Photos from the image-classification dataset "database" in the GitHub repository Cirtoyt/rock-paper-scissors-CCN-AI. Its 3 classes are: paper, rock, scissors.

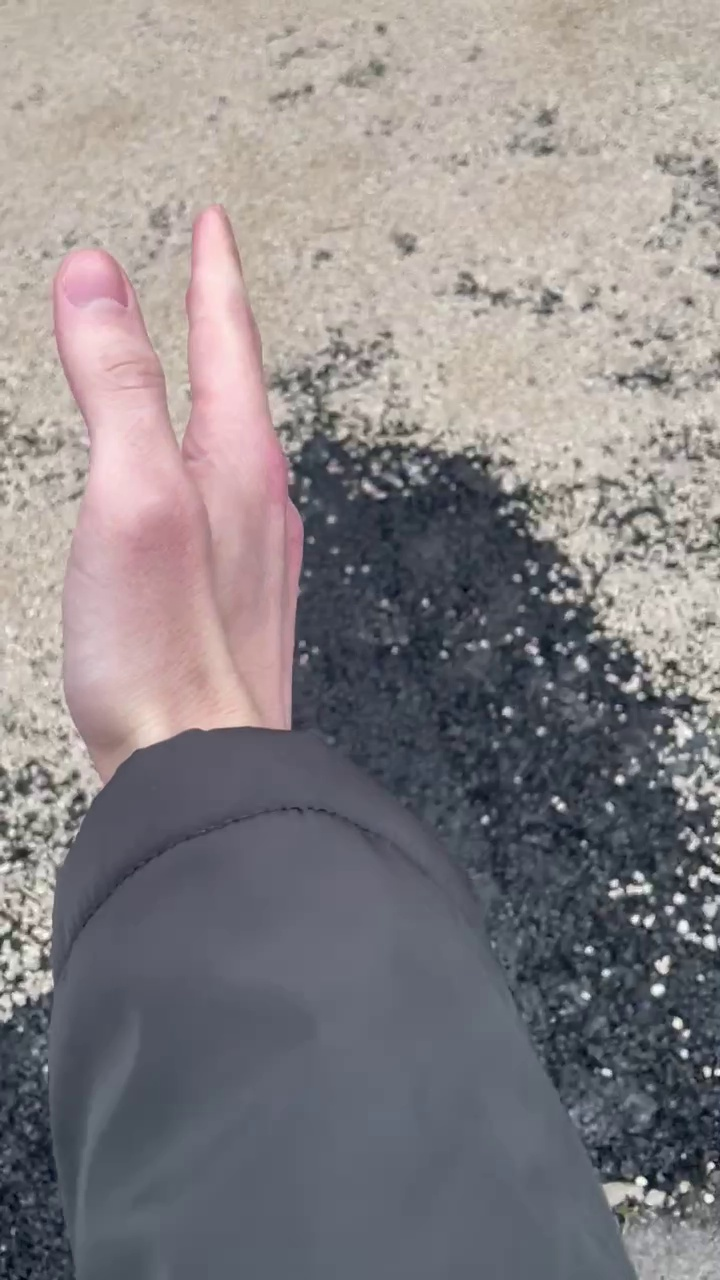
Label: paper

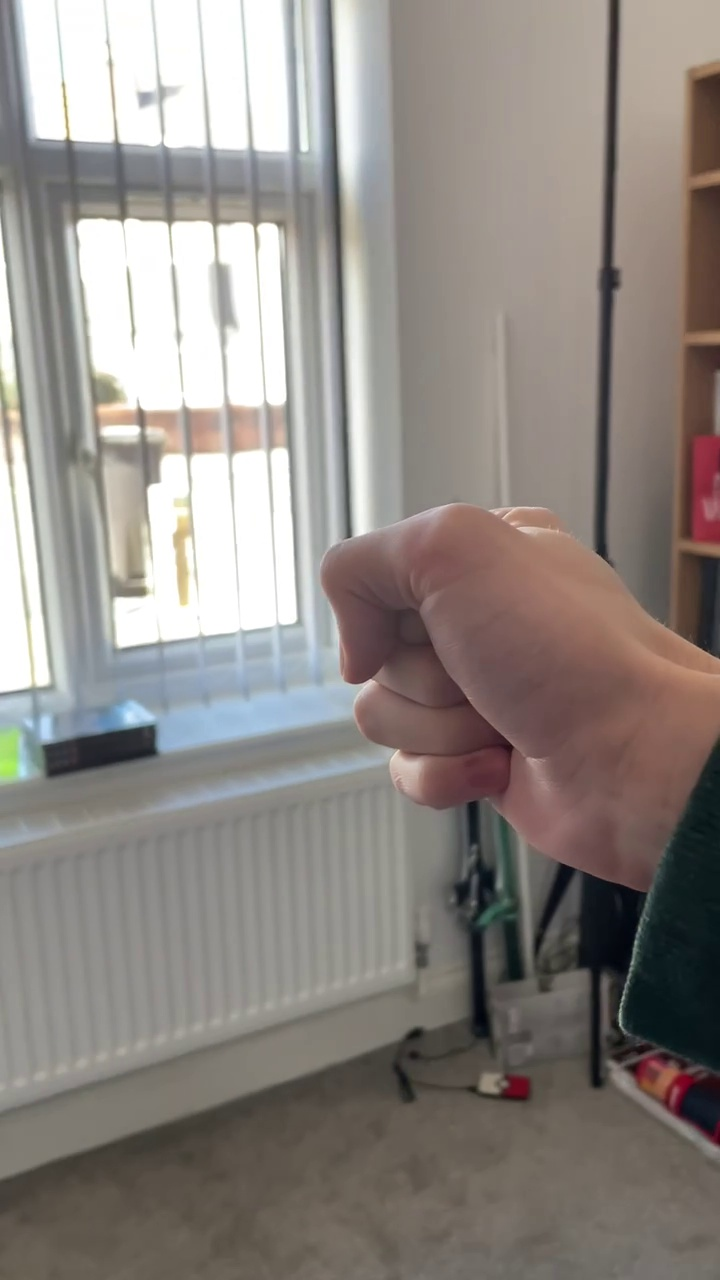
Label: rock

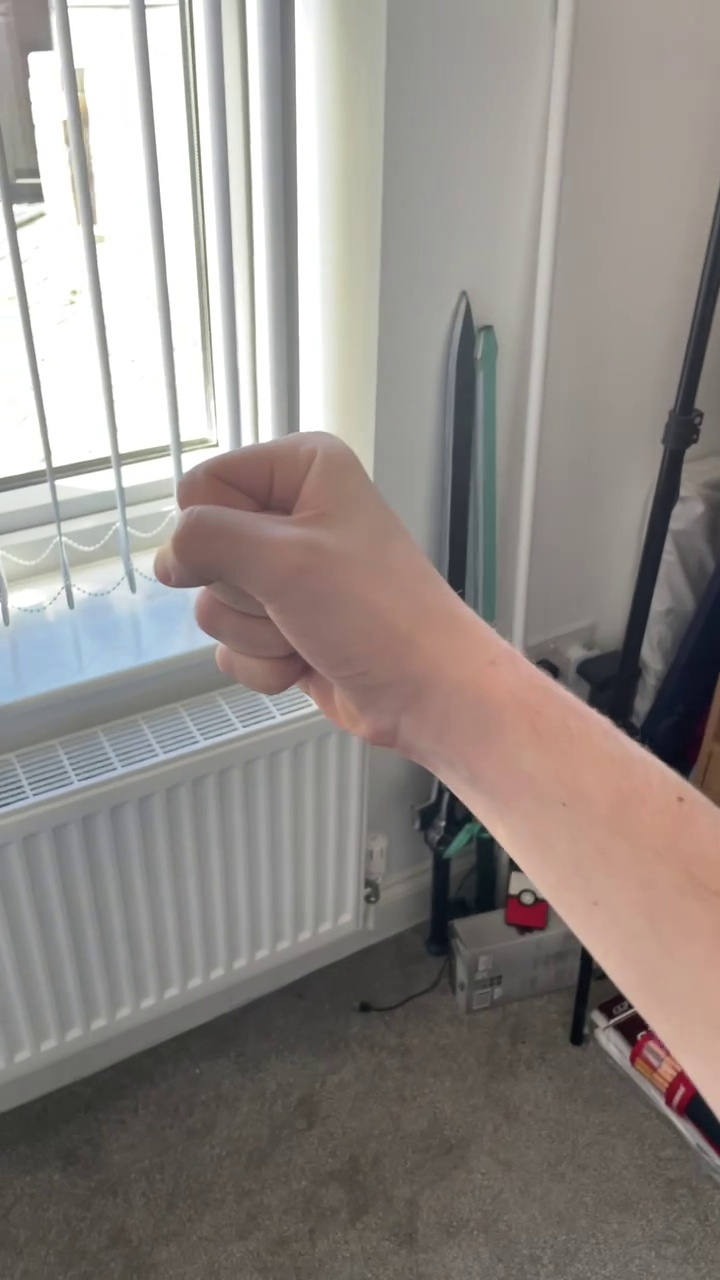
Label: rock

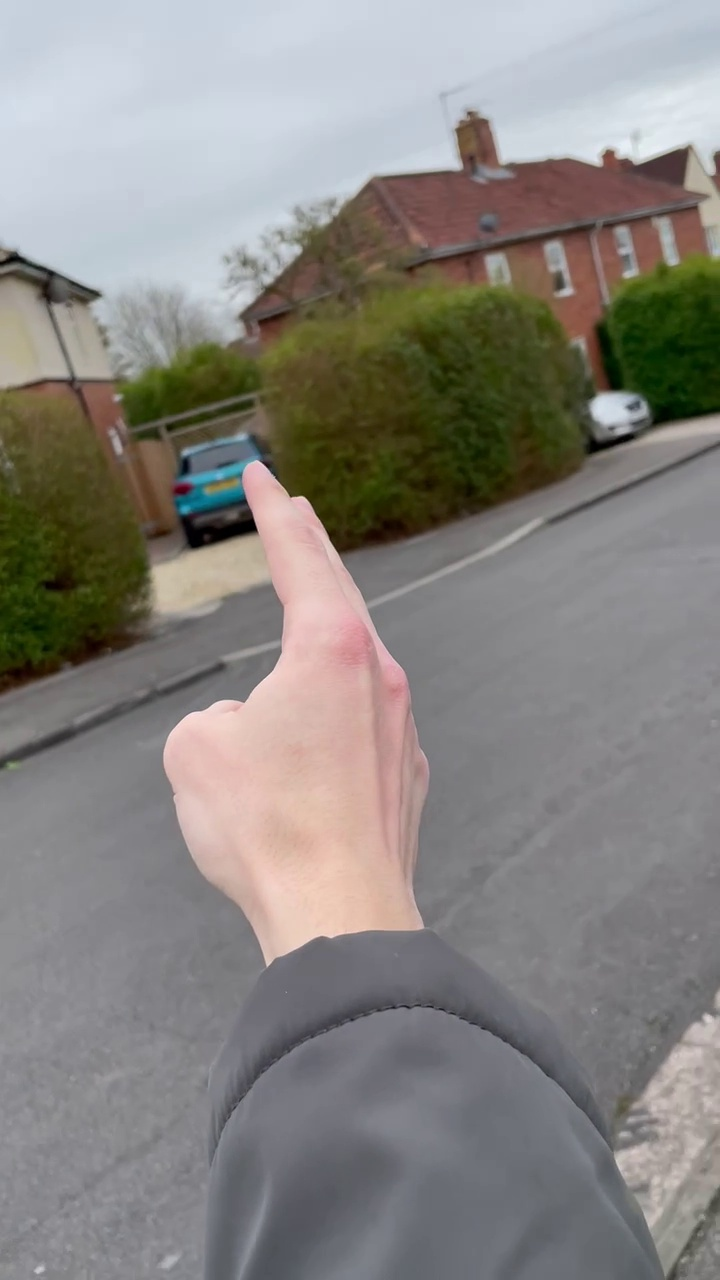
Label: scissors

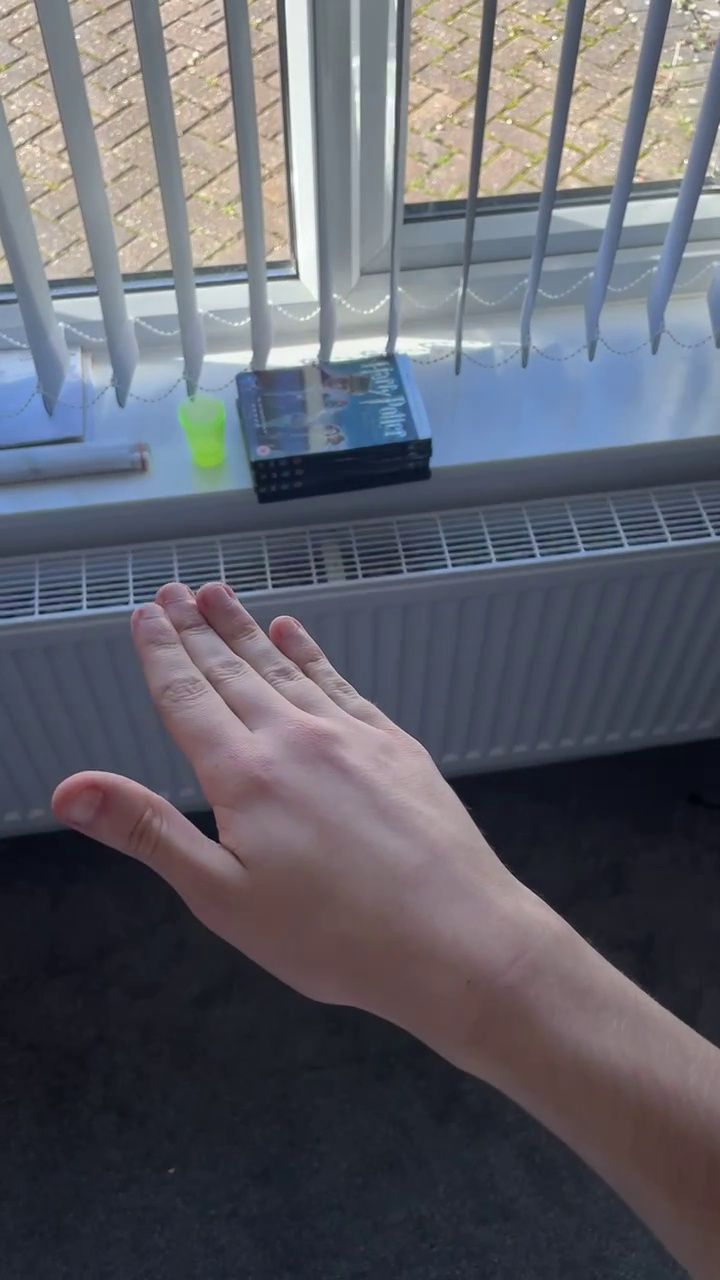
Label: paper

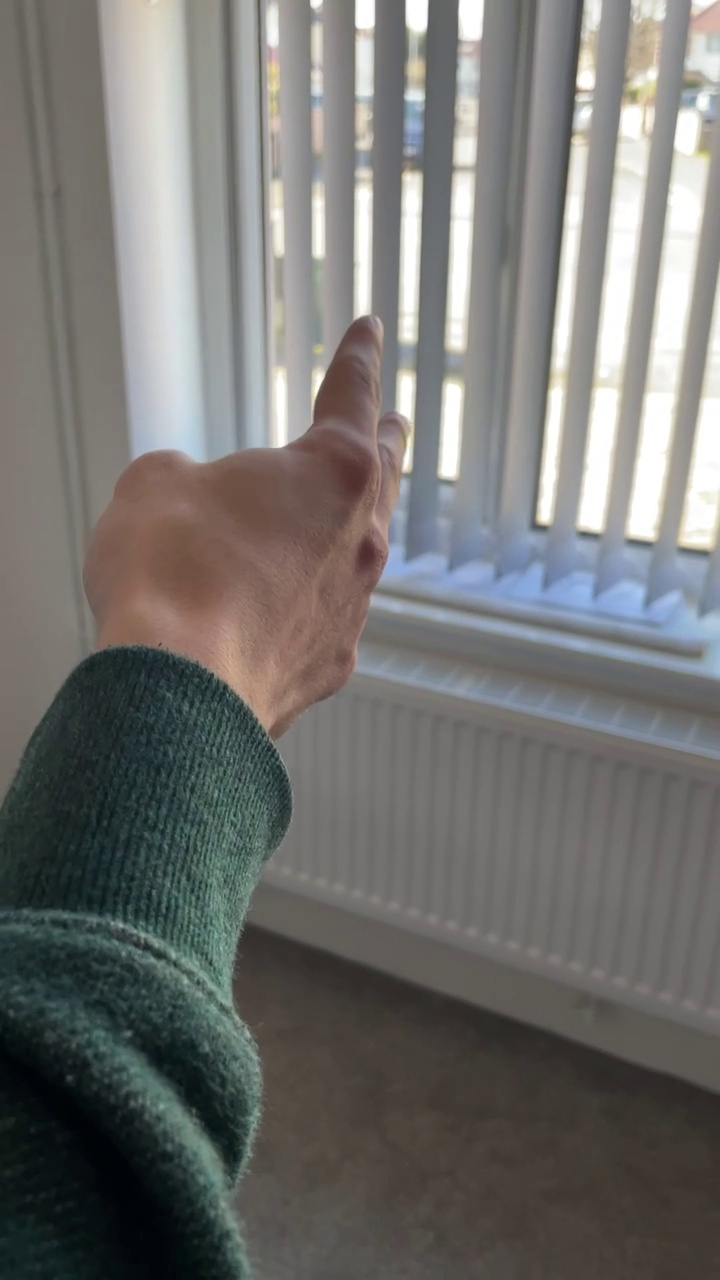
Label: scissors
